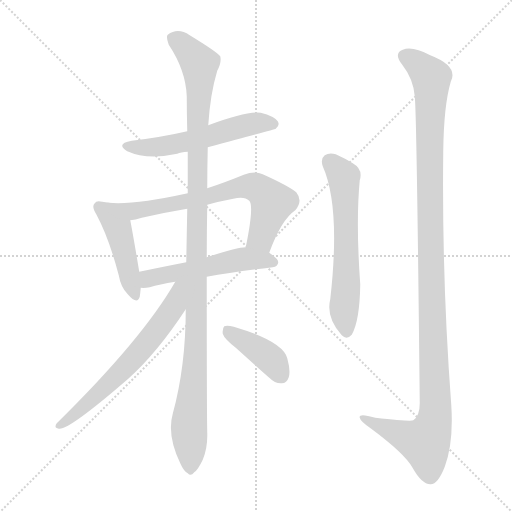
t = 0.00 s
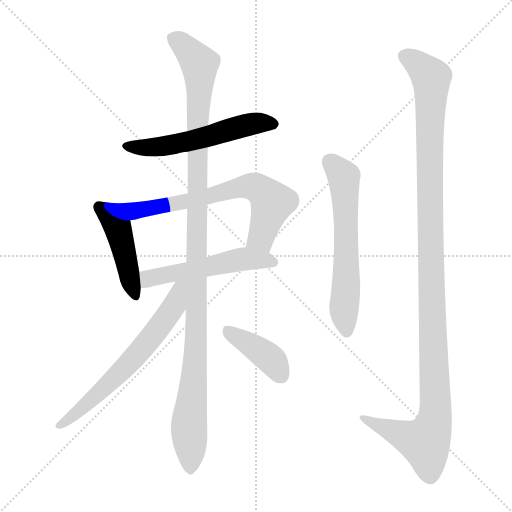
t = 1.46 s
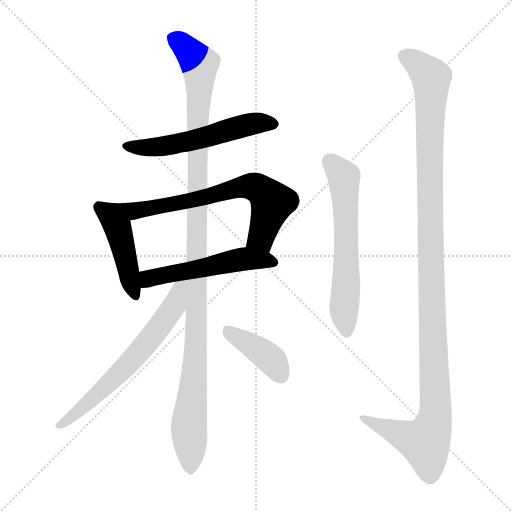
t = 2.91 s
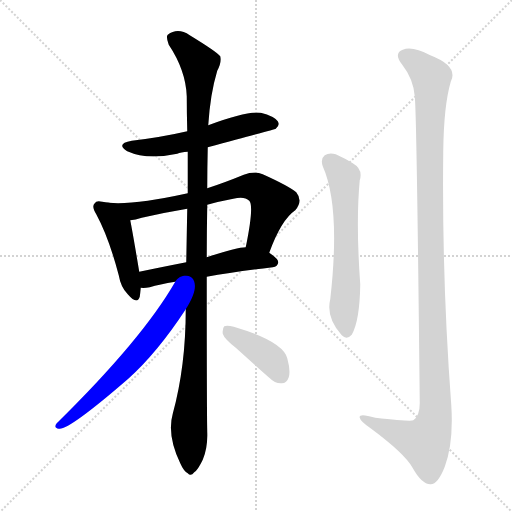
t = 4.37 s
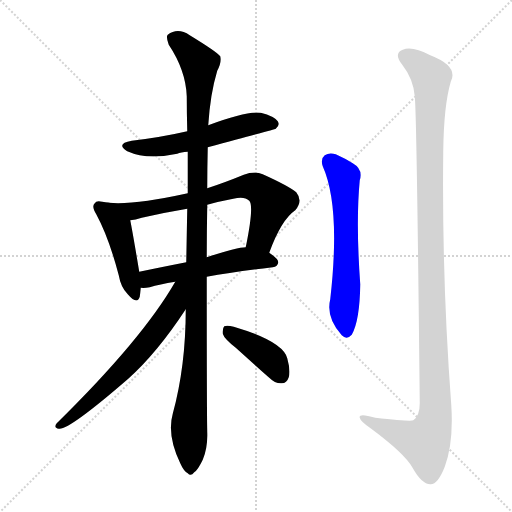
t = 5.82 s
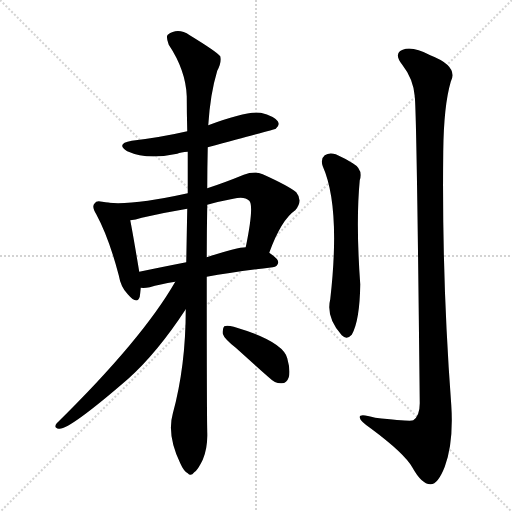
t = 7.28 s

The animated SVG that drew these frames (rendered in a browser with its animation timeline set to each time). Animation: 9 CSS @keyframes rules; one cycle of 7.28 s.

<svg version="1.1" viewBox="0 0 1024 1024" xmlns="http://www.w3.org/2000/svg">
  <g stroke="lightgray" stroke-dasharray="1,1" stroke-width="1" transform="scale(4, 4)">
    <line x1="0" y1="0" x2="256" y2="256"></line>
    <line x1="256" y1="0" x2="0" y2="256"></line>
    <line x1="128" y1="0" x2="128" y2="256"></line>
    <line x1="0" y1="128" x2="256" y2="128"></line>
  </g>
<g transform="scale(1, -1) translate(0, -900)">
   <style type="text/css">
    @keyframes keyframes0 {
      from {
       stroke: blue;
       stroke-dashoffset: 553;
       stroke-width: 128;
       }
       64% {
       animation-timing-function: step-end;
       stroke: blue;
       stroke-dashoffset: 0;
       stroke-width: 128;
       }
       to {
       stroke: black;
       stroke-width: 1024;
       }
       }
       #make-me-a-hanzi-animation-0 {
         animation: keyframes0 0.700033s both;
         animation-delay: 0.000000s;
         animation-timing-function: linear;
       }
    @keyframes keyframes1 {
      from {
       stroke: blue;
       stroke-dashoffset: 448;
       stroke-width: 128;
       }
       59% {
       animation-timing-function: step-end;
       stroke: blue;
       stroke-dashoffset: 0;
       stroke-width: 128;
       }
       to {
       stroke: black;
       stroke-width: 1024;
       }
       }
       #make-me-a-hanzi-animation-1 {
         animation: keyframes1 0.614583s both;
         animation-delay: 0.700033s;
         animation-timing-function: linear;
       }
    @keyframes keyframes2 {
      from {
       stroke: blue;
       stroke-dashoffset: 683;
       stroke-width: 128;
       }
       69% {
       animation-timing-function: step-end;
       stroke: blue;
       stroke-dashoffset: 0;
       stroke-width: 128;
       }
       to {
       stroke: black;
       stroke-width: 1024;
       }
       }
       #make-me-a-hanzi-animation-2 {
         animation: keyframes2 0.805827s both;
         animation-delay: 1.314616s;
         animation-timing-function: linear;
       }
    @keyframes keyframes3 {
      from {
       stroke: blue;
       stroke-dashoffset: 526;
       stroke-width: 128;
       }
       63% {
       animation-timing-function: step-end;
       stroke: blue;
       stroke-dashoffset: 0;
       stroke-width: 128;
       }
       to {
       stroke: black;
       stroke-width: 1024;
       }
       }
       #make-me-a-hanzi-animation-3 {
         animation: keyframes3 0.678060s both;
         animation-delay: 2.120443s;
         animation-timing-function: linear;
       }
    @keyframes keyframes4 {
      from {
       stroke: blue;
       stroke-dashoffset: 1135;
       stroke-width: 128;
       }
       79% {
       animation-timing-function: step-end;
       stroke: blue;
       stroke-dashoffset: 0;
       stroke-width: 128;
       }
       to {
       stroke: black;
       stroke-width: 1024;
       }
       }
       #make-me-a-hanzi-animation-4 {
         animation: keyframes4 1.173665s both;
         animation-delay: 2.798503s;
         animation-timing-function: linear;
       }
    @keyframes keyframes5 {
      from {
       stroke: blue;
       stroke-dashoffset: 638;
       stroke-width: 128;
       }
       67% {
       animation-timing-function: step-end;
       stroke: blue;
       stroke-dashoffset: 0;
       stroke-width: 128;
       }
       to {
       stroke: black;
       stroke-width: 1024;
       }
       }
       #make-me-a-hanzi-animation-5 {
         animation: keyframes5 0.769206s both;
         animation-delay: 3.972168s;
         animation-timing-function: linear;
       }
    @keyframes keyframes6 {
      from {
       stroke: blue;
       stroke-dashoffset: 400;
       stroke-width: 128;
       }
       57% {
       animation-timing-function: step-end;
       stroke: blue;
       stroke-dashoffset: 0;
       stroke-width: 128;
       }
       to {
       stroke: black;
       stroke-width: 1024;
       }
       }
       #make-me-a-hanzi-animation-6 {
         animation: keyframes6 0.575521s both;
         animation-delay: 4.741374s;
         animation-timing-function: linear;
       }
    @keyframes keyframes7 {
      from {
       stroke: blue;
       stroke-dashoffset: 609;
       stroke-width: 128;
       }
       66% {
       animation-timing-function: step-end;
       stroke: blue;
       stroke-dashoffset: 0;
       stroke-width: 128;
       }
       to {
       stroke: black;
       stroke-width: 1024;
       }
       }
       #make-me-a-hanzi-animation-7 {
         animation: keyframes7 0.745605s both;
         animation-delay: 5.316895s;
         animation-timing-function: linear;
       }
    @keyframes keyframes8 {
      from {
       stroke: blue;
       stroke-dashoffset: 1188;
       stroke-width: 128;
       }
       79% {
       animation-timing-function: step-end;
       stroke: blue;
       stroke-dashoffset: 0;
       stroke-width: 128;
       }
       to {
       stroke: black;
       stroke-width: 1024;
       }
       }
       #make-me-a-hanzi-animation-8 {
         animation: keyframes8 1.216797s both;
         animation-delay: 6.062500s;
         animation-timing-function: linear;
       }
</style>
<path d="M 415.5 605.5 Q 550.5 641.5 551.5 642.5 Q 560.5 649.5 555.5 657.5 Q 548.5 667.5 521.5 674.5 Q 494.5 678.5 416.5 649.5 L 374.5 637.5 Q 322.5 625.5 263.5 618.5 Q 230.5 612.5 254.5 597.5 Q 294.5 579.5 354.5 592.5 Q 361.5 595.5 375.5 596.5 L 415.5 605.5 Z" fill="lightgray"></path> 
<path d="M 217.5 494.5 Q 211.5 495.5 204.5 496.5 Q 192.5 499.5 189.5 493.5 Q 182.5 487.5 192.5 471.5 Q 217.5 425.5 237.5 349.5 Q 241.5 325.5 255.5 311.5 Q 274.5 289.5 279.5 306.5 Q 280.5 313.5 281.5 324.5 L 278.5 356.5 Q 265.5 434.5 260.5 459.5 C 254.5 488.5 247.5 489.5 217.5 494.5 Z" fill="lightgray"></path> 
<path d="M 538.5 394.5 Q 562.5 460.5 590.5 479.5 Q 606.5 498.5 592.5 515.5 Q 576.5 528.5 525.5 551.5 Q 509.5 558.5 487.5 550.5 Q 448.5 534.5 414.5 523.5 L 375.5 513.5 Q 266.5 489.5 217.5 494.5 C 187.5 496.5 230.5 454.5 260.5 459.5 Q 270.5 460.5 283.5 464.5 Q 326.5 474.5 374.5 482.5 L 414.5 490.5 Q 439.5 497.5 466.5 502.5 Q 488.5 508.5 498.5 498.5 Q 508.5 488.5 491.5 405.5 C 485.5 376.5 527.5 366.5 538.5 394.5 Z" fill="lightgray"></path> 
<path d="M 413.5 346.5 Q 468.5 356.5 545.5 365.5 Q 555.5 366.5 556.5 375.5 Q 556.5 382.5 538.5 394.5 L 491.5 405.5 Q 473.5 405.5 413.5 385.5 L 372.5 375.5 Q 321.5 365.5 278.5 356.5 C 249.5 350.5 251.5 325.5 281.5 324.5 Q 288.5 323.5 299.5 325.5 Q 318.5 331.5 350.5 336.5 L 413.5 346.5 Z" fill="lightgray"></path> 
<path d="M 371.5 281.5 Q 371.5 167.5 345.5 72.5 Q 333.5 30.5 360.5 -26.5 Q 367.5 -42.5 375.5 -46.5 Q 381.5 -53.5 388.5 -44.5 Q 395.5 -40.5 405.5 -19.5 Q 415.5 4.5 414.5 34.5 Q 413.5 74.5 413.5 346.5 L 413.5 385.5 Q 413.5 434.5 414.5 490.5 L 414.5 523.5 Q 414.5 563.5 415.5 605.5 L 416.5 649.5 Q 420.5 712.5 434.5 758.5 Q 443.5 774.5 440.5 787.5 Q 433.5 796.5 379.5 829.5 Q 355.5 845.5 335.5 830.5 Q 331.5 826.5 337.5 810.5 Q 371.5 759.5 373.5 707.5 Q 373.5 674.5 374.5 637.5 L 375.5 596.5 Q 375.5 556.5 375.5 513.5 L 374.5 482.5 Q 373.5 430.5 372.5 375.5 L 371.5 281.5 Z" fill="lightgray"></path> 
<path d="M 350.5 336.5 Q 284.5 221.5 113.5 53.5 Q 106.5 44.5 117.5 42.5 Q 136.5 38.5 256.5 142.5 Q 314.5 194.5 371.5 281.5 C 416.5 349.5 366.5 362.5 350.5 336.5 Z" fill="lightgray"></path> 
<path d="M 471.5 204.5 Q 502.5 176.5 538.5 144.5 Q 550.5 132.5 563.5 133.5 Q 573.5 133.5 577.5 145.5 Q 581.5 158.5 574.5 183.5 Q 565.5 217.5 467.5 246.5 Q 454.5 249.5 448.5 247.5 Q 444.5 243.5 445.5 232.5 Q 448.5 222.5 471.5 204.5 Z" fill="lightgray"></path> 
<path d="M 645.5 567.5 Q 681.5 486.5 660.5 301.5 Q 651.5 265.5 683.5 229.5 Q 693.5 219.5 703.5 230.5 Q 719.5 258.5 720.5 331.5 Q 711.5 455.5 719.5 539.5 Q 726.5 561.5 705.5 573.5 Q 689.5 583.5 671.5 591.5 Q 658.5 595.5 649.5 589.5 Q 640.5 582.5 645.5 567.5 Z" fill="lightgray"></path> 
<path d="M 829.5 707.5 Q 833.5 670.5 839.5 93.5 Q 839.5 68.5 826.5 59.5 Q 822.5 56.5 750.5 64.5 Q 716.5 74.5 719.5 64.5 Q 720.5 57.5 742.5 42.5 Q 808.5 -6.5 824.5 -34.5 Q 843.5 -68.5 860.5 -68.5 Q 875.5 -69.5 889.5 -33.5 Q 907.5 14.5 902.5 90.5 Q 883.5 343.5 886.5 597.5 Q 887.5 688.5 901.5 736.5 Q 917.5 767.5 860.5 789.5 Q 824.5 808.5 805.5 800.5 Q 786.5 793.5 804.5 770.5 Q 826.5 742.5 829.5 707.5 Z" fill="lightgray"></path> 
      <clipPath id="make-me-a-hanzi-clip-0">
      <path d="M 415.5 605.5 Q 550.5 641.5 551.5 642.5 Q 560.5 649.5 555.5 657.5 Q 548.5 667.5 521.5 674.5 Q 494.5 678.5 416.5 649.5 L 374.5 637.5 Q 322.5 625.5 263.5 618.5 Q 230.5 612.5 254.5 597.5 Q 294.5 579.5 354.5 592.5 Q 361.5 595.5 375.5 596.5 L 415.5 605.5 Z" fill="lightgray"></path>
      </clipPath>
      <path clip-path="url(#make-me-a-hanzi-clip-0)" d="M 256.5 609.5 L 276.5 604.5 L 342.5 609.5 L 499.5 651.5 L 547.5 651.5 " fill="none" id="make-me-a-hanzi-animation-0" stroke-dasharray="425 850" stroke-linecap="round"></path>

      <clipPath id="make-me-a-hanzi-clip-1">
      <path d="M 217.5 494.5 Q 211.5 495.5 204.5 496.5 Q 192.5 499.5 189.5 493.5 Q 182.5 487.5 192.5 471.5 Q 217.5 425.5 237.5 349.5 Q 241.5 325.5 255.5 311.5 Q 274.5 289.5 279.5 306.5 Q 280.5 313.5 281.5 324.5 L 278.5 356.5 Q 265.5 434.5 260.5 459.5 C 254.5 488.5 247.5 489.5 217.5 494.5 Z" fill="lightgray"></path>
      </clipPath>
      <path clip-path="url(#make-me-a-hanzi-clip-1)" d="M 198.5 485.5 L 236.5 441.5 L 267.5 311.5 " fill="none" id="make-me-a-hanzi-animation-1" stroke-dasharray="320 640" stroke-linecap="round"></path>

      <clipPath id="make-me-a-hanzi-clip-2">
      <path d="M 538.5 394.5 Q 562.5 460.5 590.5 479.5 Q 606.5 498.5 592.5 515.5 Q 576.5 528.5 525.5 551.5 Q 509.5 558.5 487.5 550.5 Q 448.5 534.5 414.5 523.5 L 375.5 513.5 Q 266.5 489.5 217.5 494.5 C 187.5 496.5 230.5 454.5 260.5 459.5 Q 270.5 460.5 283.5 464.5 Q 326.5 474.5 374.5 482.5 L 414.5 490.5 Q 439.5 497.5 466.5 502.5 Q 488.5 508.5 498.5 498.5 Q 508.5 488.5 491.5 405.5 C 485.5 376.5 527.5 366.5 538.5 394.5 Z" fill="lightgray"></path>
      </clipPath>
      <path clip-path="url(#make-me-a-hanzi-clip-2)" d="M 233.5 490.5 L 264.5 477.5 L 287.5 480.5 L 404.5 503.5 L 471.5 523.5 L 508.5 526.5 L 522.5 519.5 L 543.5 493.5 L 522.5 425.5 L 500.5 417.5 " fill="none" id="make-me-a-hanzi-animation-2" stroke-dasharray="555 1110" stroke-linecap="round"></path>

      <clipPath id="make-me-a-hanzi-clip-3">
      <path d="M 413.5 346.5 Q 468.5 356.5 545.5 365.5 Q 555.5 366.5 556.5 375.5 Q 556.5 382.5 538.5 394.5 L 491.5 405.5 Q 473.5 405.5 413.5 385.5 L 372.5 375.5 Q 321.5 365.5 278.5 356.5 C 249.5 350.5 251.5 325.5 281.5 324.5 Q 288.5 323.5 299.5 325.5 Q 318.5 331.5 350.5 336.5 L 413.5 346.5 Z" fill="lightgray"></path>
      </clipPath>
      <path clip-path="url(#make-me-a-hanzi-clip-3)" d="M 285.5 330.5 L 295.5 341.5 L 318.5 348.5 L 483.5 381.5 L 546.5 375.5 " fill="none" id="make-me-a-hanzi-animation-3" stroke-dasharray="398 796" stroke-linecap="round"></path>

      <clipPath id="make-me-a-hanzi-clip-4">
      <path d="M 371.5 281.5 Q 371.5 167.5 345.5 72.5 Q 333.5 30.5 360.5 -26.5 Q 367.5 -42.5 375.5 -46.5 Q 381.5 -53.5 388.5 -44.5 Q 395.5 -40.5 405.5 -19.5 Q 415.5 4.5 414.5 34.5 Q 413.5 74.5 413.5 346.5 L 413.5 385.5 Q 413.5 434.5 414.5 490.5 L 414.5 523.5 Q 414.5 563.5 415.5 605.5 L 416.5 649.5 Q 420.5 712.5 434.5 758.5 Q 443.5 774.5 440.5 787.5 Q 433.5 796.5 379.5 829.5 Q 355.5 845.5 335.5 830.5 Q 331.5 826.5 337.5 810.5 Q 371.5 759.5 373.5 707.5 Q 373.5 674.5 374.5 637.5 L 375.5 596.5 Q 375.5 556.5 375.5 513.5 L 374.5 482.5 Q 373.5 430.5 372.5 375.5 L 371.5 281.5 Z" fill="lightgray"></path>
      </clipPath>
      <path clip-path="url(#make-me-a-hanzi-clip-4)" d="M 346.5 824.5 L 389.5 784.5 L 399.5 761.5 L 393.5 235.5 L 378.5 55.5 L 380.5 -33.5 " fill="none" id="make-me-a-hanzi-animation-4" stroke-dasharray="1007 2014" stroke-linecap="round"></path>

      <clipPath id="make-me-a-hanzi-clip-5">
      <path d="M 350.5 336.5 Q 284.5 221.5 113.5 53.5 Q 106.5 44.5 117.5 42.5 Q 136.5 38.5 256.5 142.5 Q 314.5 194.5 371.5 281.5 C 416.5 349.5 366.5 362.5 350.5 336.5 Z" fill="lightgray"></path>
      </clipPath>
      <path clip-path="url(#make-me-a-hanzi-clip-5)" d="M 367.5 332.5 L 358.5 324.5 L 347.5 286.5 L 265.5 180.5 L 167.5 85.5 L 119.5 49.5 " fill="none" id="make-me-a-hanzi-animation-5" stroke-dasharray="510 1020" stroke-linecap="round"></path>

      <clipPath id="make-me-a-hanzi-clip-6">
      <path d="M 471.5 204.5 Q 502.5 176.5 538.5 144.5 Q 550.5 132.5 563.5 133.5 Q 573.5 133.5 577.5 145.5 Q 581.5 158.5 574.5 183.5 Q 565.5 217.5 467.5 246.5 Q 454.5 249.5 448.5 247.5 Q 444.5 243.5 445.5 232.5 Q 448.5 222.5 471.5 204.5 Z" fill="lightgray"></path>
      </clipPath>
      <path clip-path="url(#make-me-a-hanzi-clip-6)" d="M 453.5 238.5 L 533.5 188.5 L 563.5 148.5 " fill="none" id="make-me-a-hanzi-animation-6" stroke-dasharray="272 544" stroke-linecap="round"></path>

      <clipPath id="make-me-a-hanzi-clip-7">
      <path d="M 645.5 567.5 Q 681.5 486.5 660.5 301.5 Q 651.5 265.5 683.5 229.5 Q 693.5 219.5 703.5 230.5 Q 719.5 258.5 720.5 331.5 Q 711.5 455.5 719.5 539.5 Q 726.5 561.5 705.5 573.5 Q 689.5 583.5 671.5 591.5 Q 658.5 595.5 649.5 589.5 Q 640.5 582.5 645.5 567.5 Z" fill="lightgray"></path>
      </clipPath>
      <path clip-path="url(#make-me-a-hanzi-clip-7)" d="M 659.5 577.5 L 687.5 546.5 L 688.5 536.5 L 692.5 322.5 L 687.5 282.5 L 693.5 236.5 " fill="none" id="make-me-a-hanzi-animation-7" stroke-dasharray="481 962" stroke-linecap="round"></path>

      <clipPath id="make-me-a-hanzi-clip-8">
      <path d="M 829.5 707.5 Q 833.5 670.5 839.5 93.5 Q 839.5 68.5 826.5 59.5 Q 822.5 56.5 750.5 64.5 Q 716.5 74.5 719.5 64.5 Q 720.5 57.5 742.5 42.5 Q 808.5 -6.5 824.5 -34.5 Q 843.5 -68.5 860.5 -68.5 Q 875.5 -69.5 889.5 -33.5 Q 907.5 14.5 902.5 90.5 Q 883.5 343.5 886.5 597.5 Q 887.5 688.5 901.5 736.5 Q 917.5 767.5 860.5 789.5 Q 824.5 808.5 805.5 800.5 Q 786.5 793.5 804.5 770.5 Q 826.5 742.5 829.5 707.5 Z" fill="lightgray"></path>
      </clipPath>
      <path clip-path="url(#make-me-a-hanzi-clip-8)" d="M 811.5 785.5 L 829.5 777.5 L 862.5 744.5 L 860.5 387.5 L 871.5 79.5 L 866.5 47.5 L 850.5 15.5 L 726.5 62.5 " fill="none" id="make-me-a-hanzi-animation-8" stroke-dasharray="1060 2120" stroke-linecap="round"></path>

</g>
</svg>
